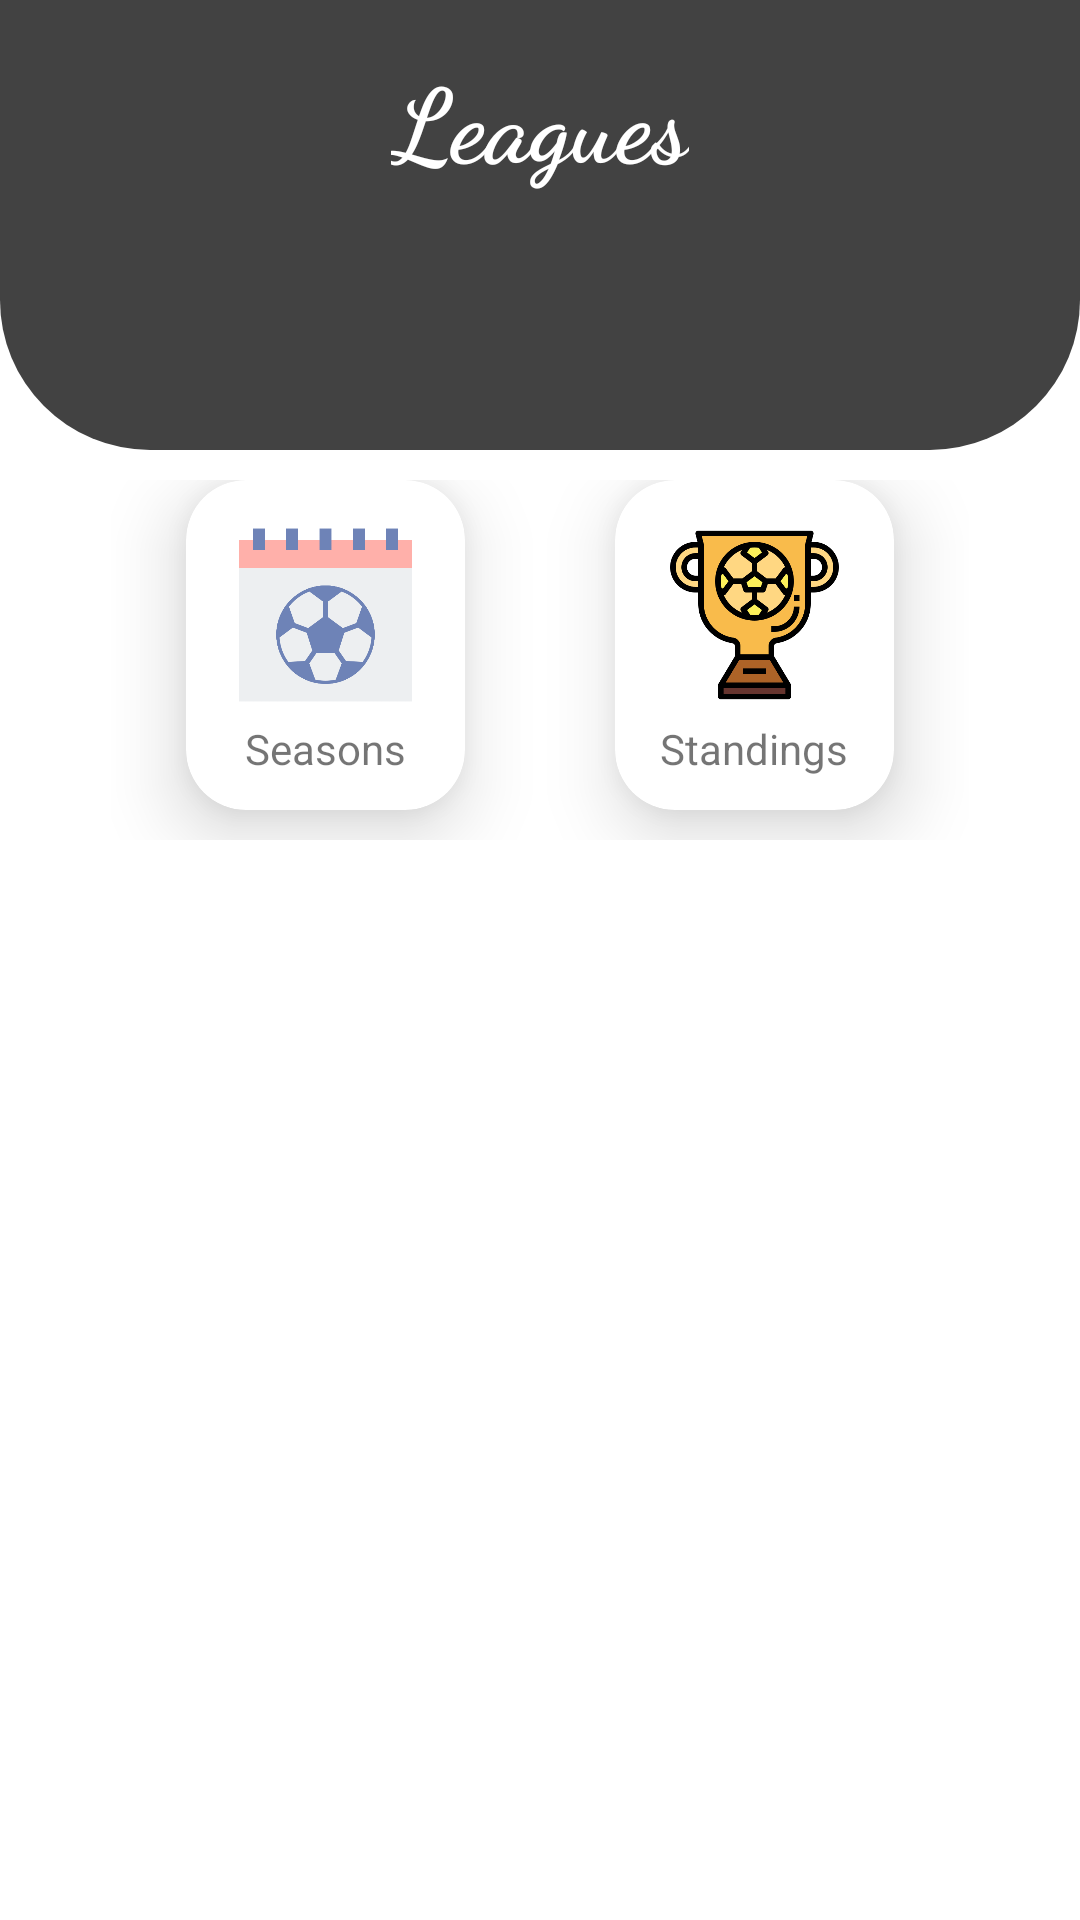

The Android layout XML behind this screen, and the referenced resources:
<!-- AndroidManifest.xml: application theme Theme.SportsNewsApp -->
<!-- res/layout/fragment_home.xml -->
<?xml version="1.0" encoding="utf-8"?>
<LinearLayout xmlns:android="http://schemas.android.com/apk/res/android"
    xmlns:app="http://schemas.android.com/apk/res-auto"
    xmlns:tools="http://schemas.android.com/tools"
    android:layout_width="match_parent"
    android:layout_height="match_parent"
    android:orientation="vertical"
    tools:context=".ui.home.HomeFragment">

 <RelativeLayout
     android:id="@+id/topbuttons"
     android:layout_width="match_parent"
     android:layout_height="wrap_content">

     <LinearLayout
         android:id="@+id/topview"
         android:layout_width="match_parent"
         android:layout_height="150dp"
         android:background="@drawable/down_curve">

         <include layout="@layout/header_text" />
     </LinearLayout>

     <LinearLayout
         android:id="@+id/secondview"
         android:layout_width="match_parent"
         android:layout_height="160dp"
         android:layout_marginStart="37dp"
         android:layout_marginTop="120dp"
         android:layout_marginEnd="37dp"
         android:orientation="vertical">

         <LinearLayout
             android:layout_width="match_parent"
             android:layout_height="match_parent"
             android:layout_marginTop="40dp"
             android:orientation="horizontal">

             <androidx.cardview.widget.CardView
                 android:id="@+id/cardseasons"
                 android:layout_width="match_parent"
                 android:layout_height="110dp"
                 android:layout_marginStart="25dp"
                 android:layout_marginEnd="25dp"
                 android:layout_weight="1"
                 app:cardCornerRadius="20dp"
                 app:cardElevation="15dp">

                 <LinearLayout
                     android:layout_width="match_parent"
                     android:layout_height="match_parent"
                     android:orientation="vertical">

                     <ImageView
                         android:layout_width="match_parent"
                         android:layout_height="70dp"
                         android:layout_marginTop="10dp"
                         android:padding="5dp"
                         android:src="@drawable/season" />

                     <com.google.android.material.textview.MaterialTextView
                         android:layout_width="match_parent"
                         android:layout_height="wrap_content"
                         android:layout_gravity="center"
                         android:layout_marginBottom="7dp"
                         android:gravity="center"
                         android:text="Seasons" />
                 </LinearLayout>
             </androidx.cardview.widget.CardView>

             <androidx.cardview.widget.CardView
                 android:id="@+id/cardstandings"
                 android:layout_width="match_parent"
                 android:layout_height="110dp"
                 android:layout_marginStart="25dp"
                 android:layout_marginEnd="25dp"
                 android:layout_weight="1"
                 app:cardCornerRadius="20dp"
                 app:cardElevation="15dp">

                 <LinearLayout
                     android:layout_width="match_parent"
                     android:layout_height="match_parent"
                     android:orientation="vertical">

                     <ImageView
                         android:layout_width="match_parent"
                         android:layout_height="70dp"
                         android:layout_marginTop="10dp"
                         android:padding="5dp"
                         android:src="@drawable/cup" />

                     <com.google.android.material.textview.MaterialTextView
                         android:layout_width="match_parent"
                         android:layout_height="wrap_content"
                         android:layout_gravity="center"
                         android:layout_marginBottom="7dp"
                         android:gravity="center"
                         android:text="Standings" />
                 </LinearLayout>


             </androidx.cardview.widget.CardView>
         </LinearLayout>
     </LinearLayout>
     <ProgressBar
         android:layout_width="match_parent"
         android:id="@+id/progressloading"
         android:layout_marginStart="10dp"
         android:visibility="gone"
         android:indeterminate="true"
         android:layout_below="@+id/secondview"
         android:layout_marginEnd="10dp"
         style="@style/Widget.AppCompat.ProgressBar.Horizontal"
         android:layout_height="wrap_content"/>
     <androidx.recyclerview.widget.RecyclerView
         android:layout_width="match_parent"
         android:id="@+id/myrcycler"
         android:layoutAnimation="@anim/layout_animation"
         android:layout_below="@id/progressloading"
         android:layout_marginBottom="45dp"
         android:layout_height="match_parent"/>
 </RelativeLayout>
</LinearLayout>
<!-- res/layout/header_text.xml (included above) -->
<?xml version="1.0" encoding="utf-8"?>
<androidx.constraintlayout.widget.ConstraintLayout xmlns:android="http://schemas.android.com/apk/res/android"
    xmlns:app="http://schemas.android.com/apk/res-auto"
    android:layout_width="match_parent"
    android:layout_height="wrap_content">

    <TextView
        android:id="@+id/textView2"
        android:layout_width="wrap_content"
        android:layout_height="wrap_content"
        android:layout_marginStart="16dp"
        android:layout_marginTop="16dp"
        android:layout_marginEnd="16dp"
        android:fontFamily="cursive"
        android:text="Leagues"
        android:textColor="@color/white"
        android:textSize="34sp"
        android:textStyle="bold"
        app:layout_constraintEnd_toEndOf="parent"
        app:layout_constraintStart_toStartOf="parent"
        app:layout_constraintTop_toTopOf="parent" />
</androidx.constraintlayout.widget.ConstraintLayout>
<!-- resources referenced by this layout -->
<resources>
  <color name="white">#FFFFFFFF</color>
  <!-- drawable cup: png bitmap (drawable, 31189 bytes) -->
  <!-- drawable down_curve (drawable) -->
  <?xml version="1.0" encoding="utf-8"?>
  <shape xmlns:android="http://schemas.android.com/apk/res/android">
  <corners android:bottomLeftRadius="50dp" android:bottomRightRadius="50dp"/>
      <solid android:color="@color/teal_200"/>
  </shape>
  <!-- drawable season: png bitmap (drawable, 17392 bytes) -->
  <style name="Theme.SportsNewsApp" parent="Theme.MaterialComponents.DayNight.DarkActionBar">
          
          <item name="colorPrimary">@color/purple_500</item>
          <item name="colorPrimaryVariant">@color/purple_700</item>
          <item name="colorOnPrimary">@color/white</item>
          
          <item name="colorSecondary">@color/teal_200</item>
          <item name="colorSecondaryVariant">@color/teal_700</item>
          <item name="colorOnSecondary">@color/black</item>
          
          <item name="android:statusBarColor" tools:targetApi="l">?attr/colorPrimaryVariant</item>
          
      </style>
  <color name="teal_200">#424242</color>
  <color name="purple_500">#424242</color>
  <color name="purple_700">#424242</color>
  <color name="teal_700">#424242</color>
  <color name="black">#FF000000</color>
</resources>
